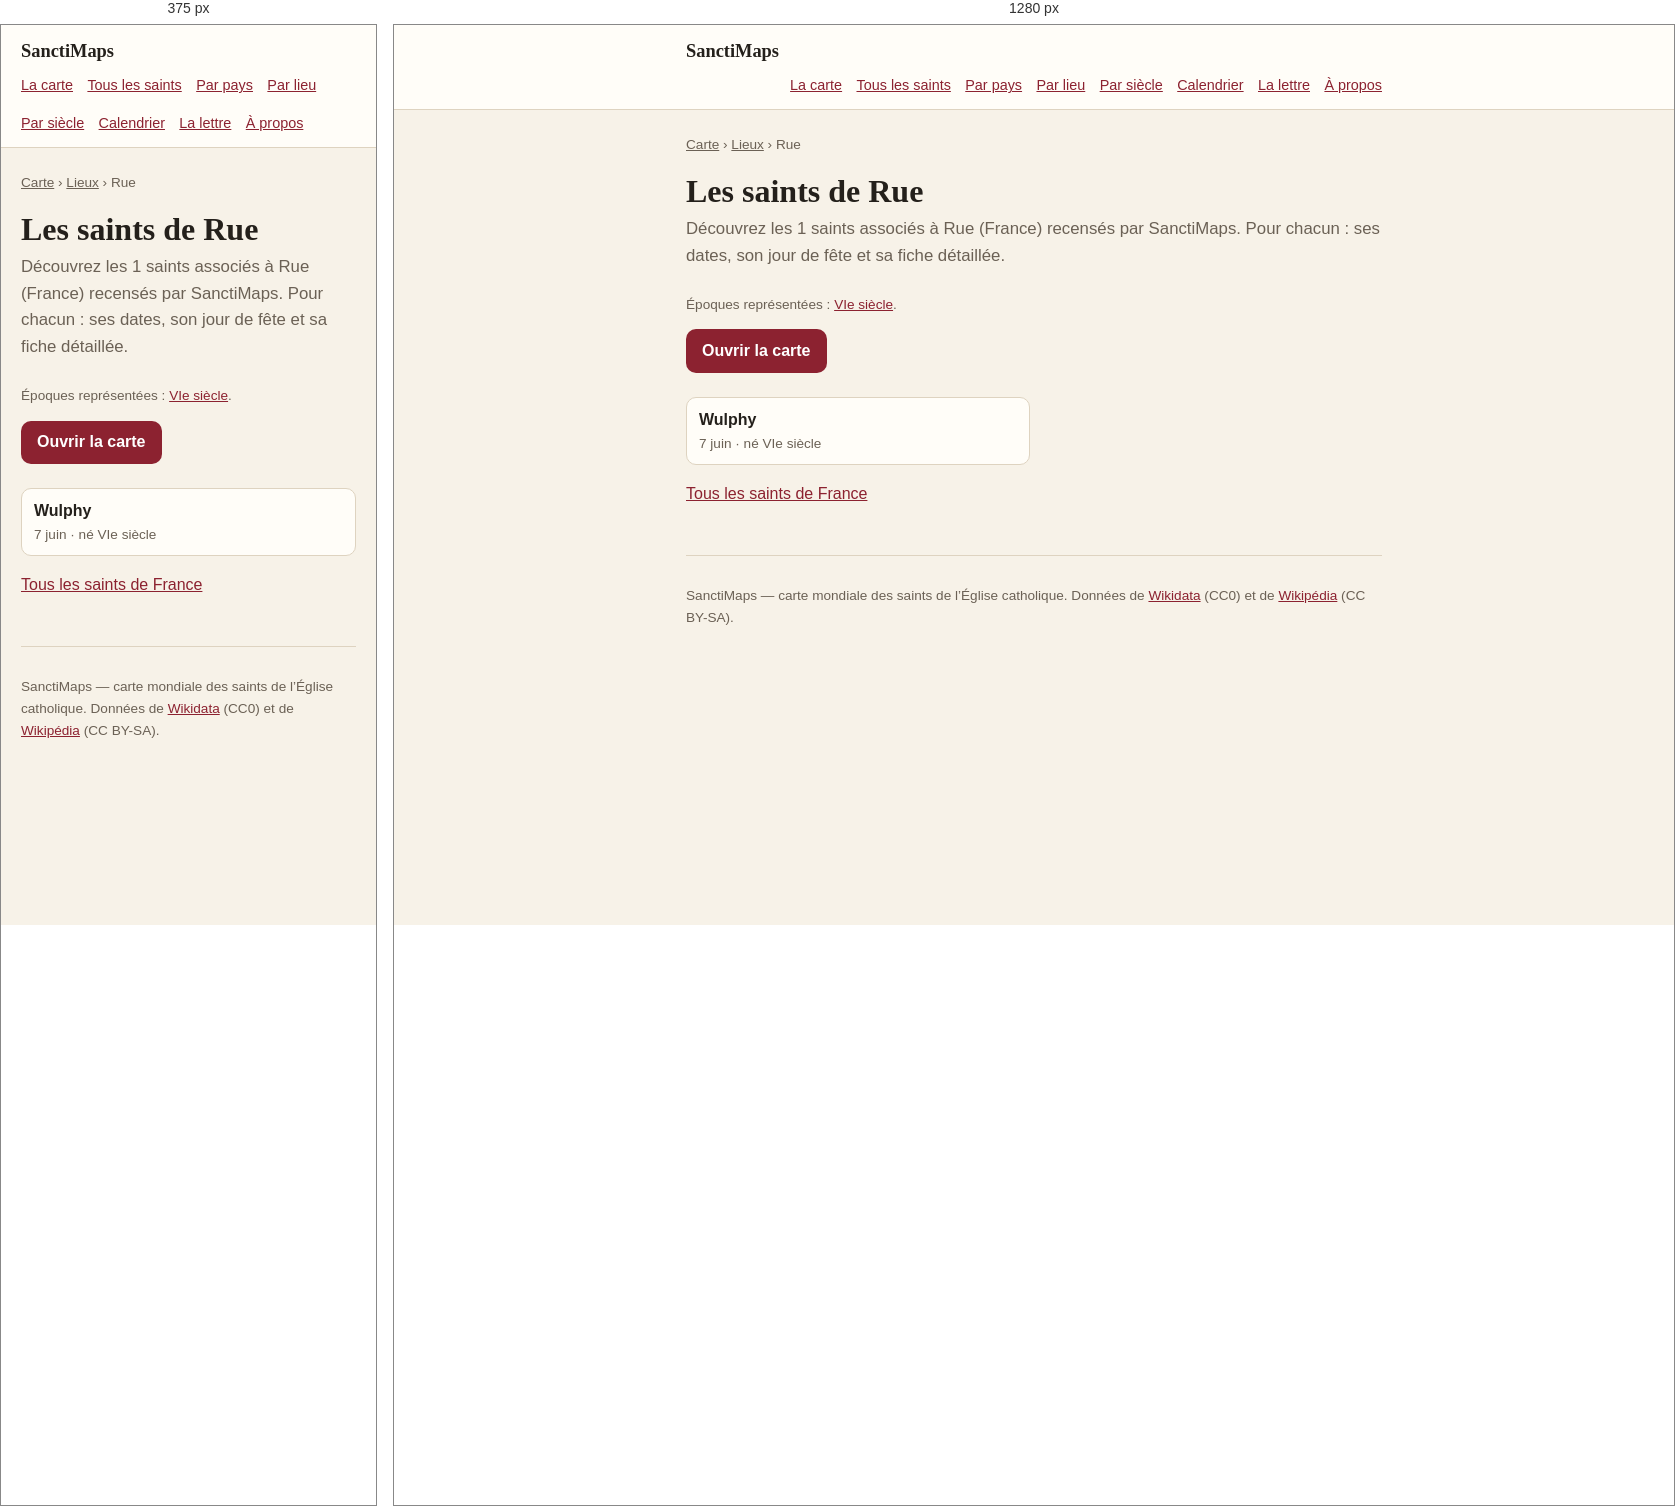
Rendered at 375 px and 1280 px, left to right.

<!-- file: index.html -->
<!doctype html>
<html lang="fr">
<head>
<meta charset="utf-8">
<meta name="viewport" content="width=device-width, initial-scale=1">
<title>Les saints de Rue — 1 saints | SanctiMaps</title>
<meta name="description" content="Les 1 saints nés de Rue (France) : Wulphy.">
<link rel="canonical" href="https://sanctimaps.fr/lieux/rue/">
<meta property="og:type" content="article">
<meta property="og:title" content="Les saints de Rue — 1 saints | SanctiMaps">
<meta property="og:description" content="Les 1 saints nés de Rue (France) : Wulphy.">
<meta property="og:url" content="https://sanctimaps.fr/lieux/rue/">
<meta property="og:site_name" content="SanctiMaps">
<meta name="color-scheme" content="light dark">
<link rel="icon" href="../../favicon.ico" sizes="16x16 32x32 48x48">
<link rel="icon" type="image/png" sizes="16x16" href="../../icons/icon-16.png">
<link rel="icon" type="image/png" sizes="32x32" href="../../icons/icon-32.png">
<link rel="icon" type="image/png" sizes="192x192" href="../../icons/icon-192.png">
<link rel="apple-touch-icon" sizes="180x180" href="../../icons/apple-touch-icon.png">
<link rel="manifest" href="../../site.webmanifest">
<meta name="theme-color" content="#f8eede">
<meta property="og:image" content="https://sanctimaps.fr/icons/icon-512.png">
<meta name="twitter:card" content="summary">
<link rel="alternate" type="application/atom+xml" title="SanctiMaps — le saint du jour" href="../../feed.xml">
<link rel="stylesheet" href="../../src/css/page.css">
<script>
// Le thème choisi sur la carte vaut aussi ici, et se pose avant le premier
// rendu : une page claire qui vire au sombre après coup se voit.
try {
  var saved = localStorage.getItem('sanctimaps.theme.v1');
  if (saved === 'light' || saved === 'dark') document.documentElement.setAttribute('data-theme', saved);
} catch (e) { /* sans stockage, on suit le navigateur */ }
</script>
<script type="application/ld+json">{"@context":"https://schema.org","@type":"Place","name":"Rue","address":{"@type":"PostalAddress","addressLocality":"Rue","addressCountry":"FRA"},"geo":{"@type":"GeoCoordinates","latitude":50.2722,"longitude":1.6678},"url":"https://sanctimaps.fr/lieux/rue/"}</script>
<script type="application/ld+json">{"@context":"https://schema.org","@type":"BreadcrumbList","itemListElement":[{"@type":"ListItem","position":1,"name":"SanctiMaps","item":"https://sanctimaps.fr/"},{"@type":"ListItem","position":2,"name":"Lieux","item":"https://sanctimaps.fr/lieux/"},{"@type":"ListItem","position":3,"name":"Les saints de Rue","item":"https://sanctimaps.fr/lieux/rue/"}]}</script>
<script type="application/ld+json">{"@context":"https://schema.org","@type":"ItemList","numberOfItems":1,"itemListElement":[{"@type":"ListItem","position":1,"name":"Wulphy","url":"https://sanctimaps.fr/saints/wulphy/"}]}</script>
</head>
<body>
<header class="top">
  <div class="top__in">
    <a class="top__brand" href="../../index.html">SanctiMaps</a>
    <nav class="top__nav">
      <a href="../../index.html">La carte</a>
      <a href="../../saints/">Tous les saints</a>
      <a href="../../pays/">Par pays</a>
      <a href="../../lieux/">Par lieu</a>
      <a href="../../epoques/">Par siècle</a>
      <a href="../../calendrier/">Calendrier</a>
      <a href="../../lettre/">La lettre</a>
      <a href="../../a-propos/">À propos</a>
    </nav>
  </div>
</header>
<div class="wrap">
<nav class="crumbs"><a href="../../index.html">Carte</a> › <a href="../">Lieux</a> › Rue</nav>
<h1>Les saints de Rue</h1>
<p class="lede">Découvrez les 1 saints associés à Rue (France) recensés par SanctiMaps. Pour chacun : ses dates, son jour de fête et sa fiche détaillée.</p>
<p class="note">Époques représentées : <a href="../../epoques/6e-siecle/">VIe siècle</a>.</p>

<a class="go" href="../../index.html">Ouvrir la carte</a>
<ul class="cards">
  <li><a href="../../saints/wulphy/"><b>Wulphy</b><span>7 juin · né VIe siècle</span></a></li>
</ul>
<p><a href="../../pays/france/">Tous les saints de France</a></p>
<footer class="foot">
  <p>SanctiMaps — carte mondiale des saints de l’Église catholique.
  Données de <a href="https://www.wikidata.org/" rel="noreferrer">Wikidata</a> (CC0)
  et de <a href="https://fr.wikipedia.org/" rel="noreferrer">Wikipédia</a> (CC BY-SA).</p>
</footer>
</div>
</body>
</html>


/* @media block from page.css */
@media (max-width: 34rem) {
  .plain { columns: 1; }
}